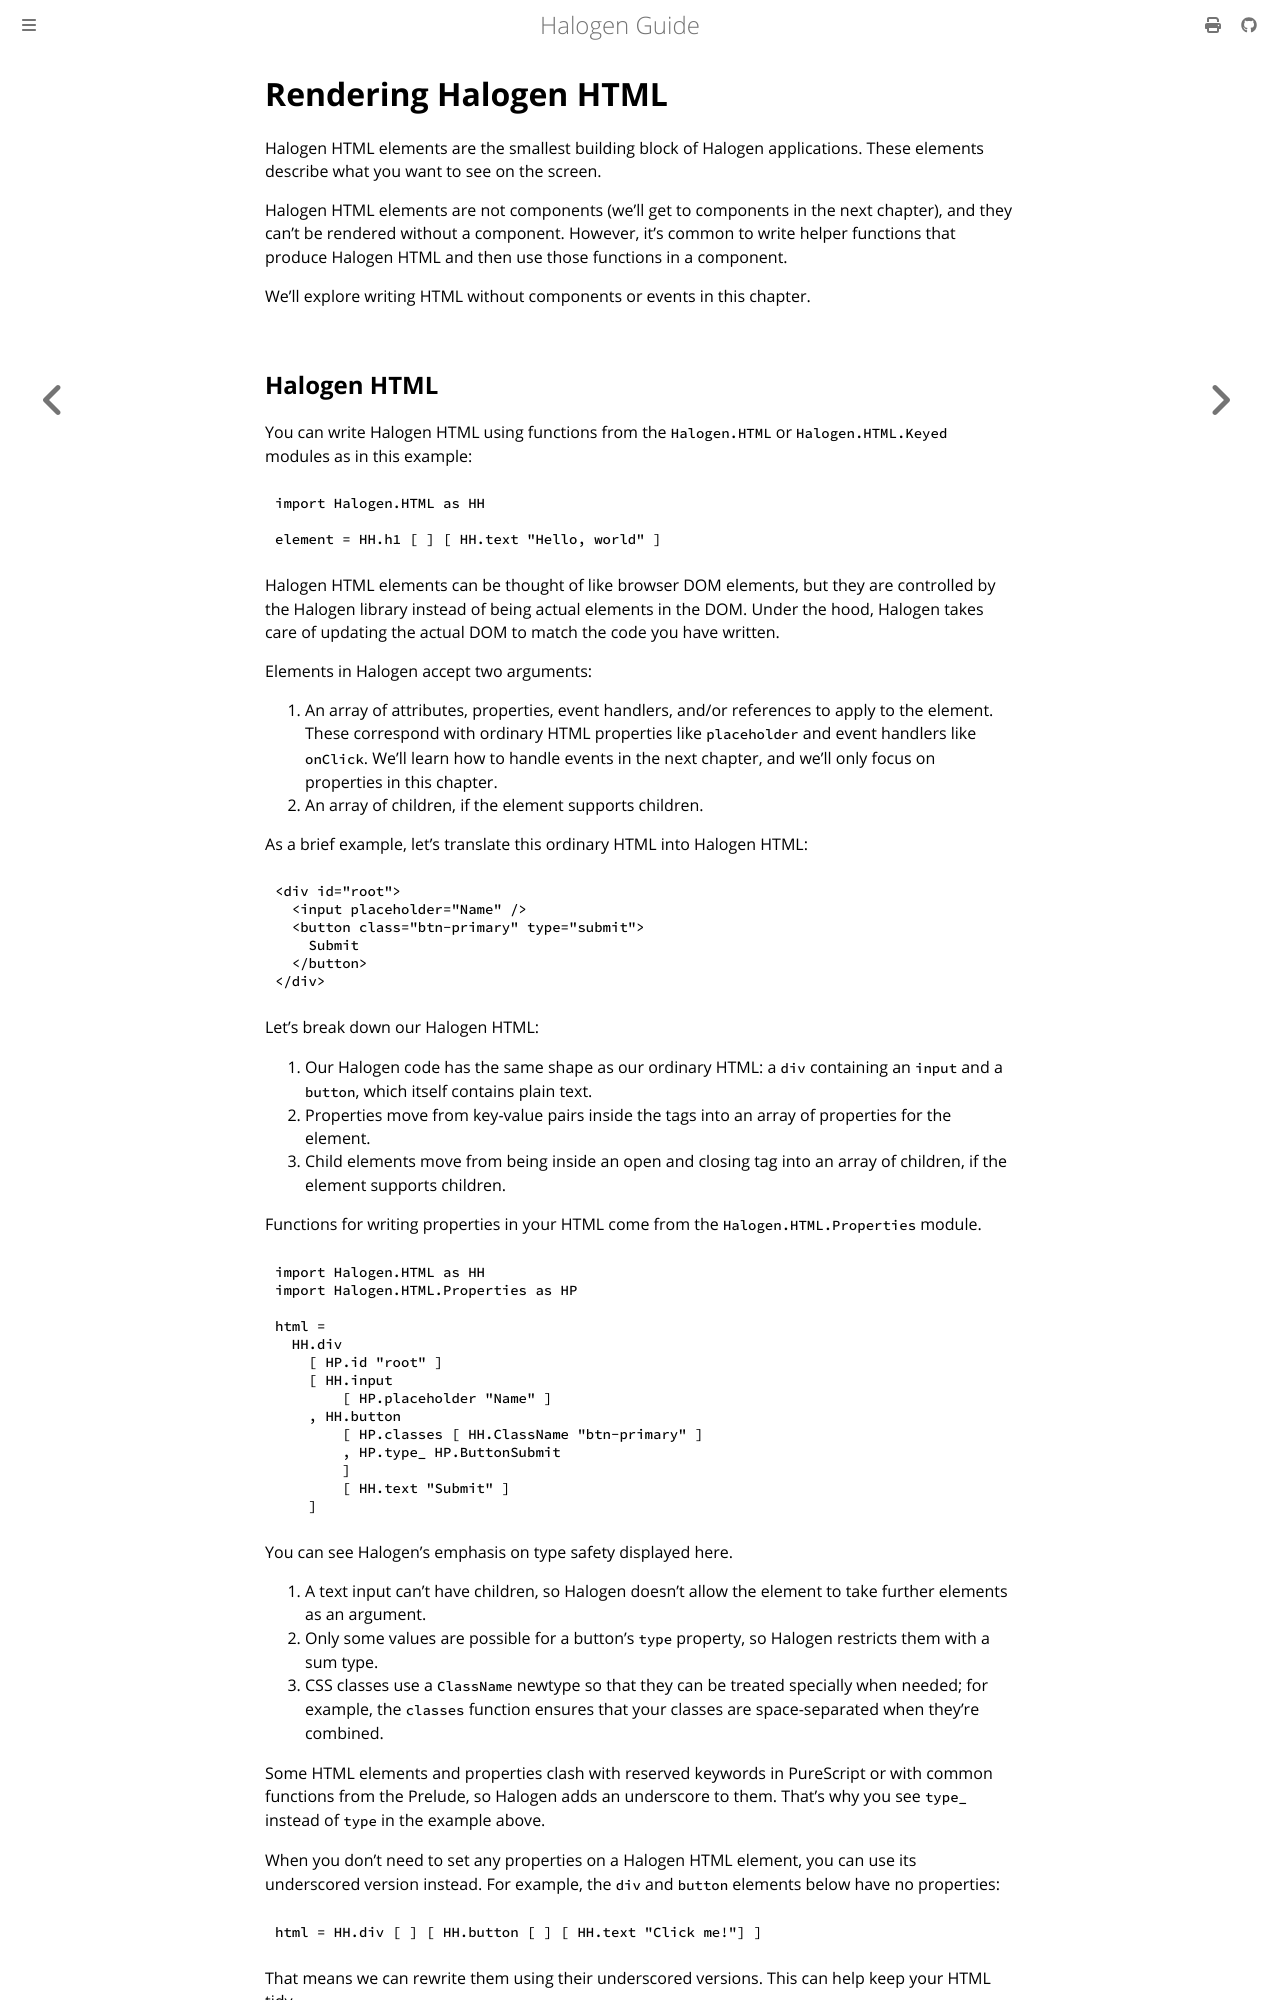

repository: purescript-halogen/purescript-halogen · page: guide/01-Rendering-Halogen-HTML.html · generator: mdbook

# Rendering Halogen HTML

Halogen HTML elements are the smallest building block of Halogen applications. These elements describe what you want to see on the screen.

Halogen HTML elements are not components (we'll get to components in the next chapter), and they can't be rendered without a component. However, it's common to write helper functions that produce Halogen HTML and then use those functions in a component.

We'll explore writing HTML without components or events in this chapter.

## Halogen HTML

You can write Halogen HTML using functions from the `Halogen.HTML` or `Halogen.HTML.Keyed` modules as in this example:

```purs
import Halogen.HTML as HH

element = HH.h1 [ ] [ HH.text "Hello, world" ]
```

Halogen HTML elements can be thought of like browser DOM elements, but they are controlled by the Halogen library instead of being actual elements in the DOM. Under the hood, Halogen takes care of updating the actual DOM to match the code you have written.

Elements in Halogen accept two arguments:

1. An array of attributes, properties, event handlers, and/or references to apply to the element. These correspond with ordinary HTML properties like `placeholder` and event handlers like `onClick`. We'll learn how to handle events in the next chapter, and we'll only focus on properties in this chapter.
2. An array of children, if the element supports children.

As a brief example, let's translate this ordinary HTML into Halogen HTML:

```html
<div id="root">
  <input placeholder="Name" />
  <button class="btn-primary" type="submit">
    Submit
  </button>
</div>
```

Let's break down our Halogen HTML:

1. Our Halogen code has the same shape as our ordinary HTML: a `div` containing an `input` and a `button`, which itself contains plain text.
2. Properties move from key-value pairs inside the tags into an array of properties for the element.
3. Child elements move from being inside an open and closing tag into an array of children, if the element supports children.

Functions for writing properties in your HTML come from the `Halogen.HTML.Properties` module.

```purs
import Halogen.HTML as HH
import Halogen.HTML.Properties as HP

html =
  HH.div
    [ HP.id "root" ]
    [ HH.input
        [ HP.placeholder "Name" ]
    , HH.button
        [ HP.classes [ HH.ClassName "btn-primary" ]
        , HP.type_ HP.ButtonSubmit
        ]
        [ HH.text "Submit" ]
    ]
```

You can see Halogen's emphasis on type safety displayed here.

1. A text input can't have children, so Halogen doesn't allow the element to take further elements as an argument.
2. Only some values are possible for a button's `type` property, so Halogen restricts them with a sum type.
3. CSS classes use a `ClassName` newtype so that they can be treated specially when needed; for example, the `classes` function ensures that your classes are space-separated when they're combined.

Some HTML elements and properties clash with reserved keywords in PureScript or with common functions from the Prelude, so Halogen adds an underscore to them. That's why you see `type_` instead of `type` in the example above.

When you don't need to set any properties on a Halogen HTML element, you can use its underscored version instead. For example, the `div` and `button` elements below have no properties:

```purs
html = HH.div [ ] [ HH.button [ ] [ HH.text "Click me!"] ]
```

That means we can rewrite them using their underscored versions. This can help keep your HTML tidy.

```purs
html = HH.div_ [ HH.button_ [ HH.text "Click me!" ] ]
```
